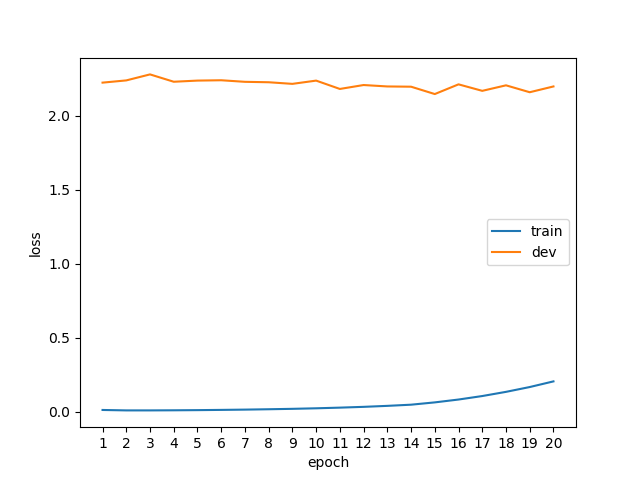

Source data for this figure (header and first rows):
epoch, phase, loss
1, train, 0.0111
1, dev, 2.225
2, train, 0.0082
2, dev, 2.24
3, train, 0.0082
3, dev, 2.28
4, train, 0.0089
4, dev, 2.231
5, train, 0.0100
5, dev, 2.239
6, train, 0.0116
6, dev, 2.241
7, train, 0.0135
7, dev, 2.23
8, train, 0.0160
8, dev, 2.227
9, train, 0.0188
9, dev, 2.216
10, train, 0.0224
10, dev, 2.239
11, train, 0.0269
11, dev, 2.182
12, train, 0.0322
12, dev, 2.209
13, train, 0.0389
13, dev, 2.199
14, train, 0.0468
14, dev, 2.197
15, train, 0.0624
15, dev, 2.148
16, train, 0.0817
16, dev, 2.213
17, train, 0.1053
17, dev, 2.169
18, train, 0.1336
18, dev, 2.207
19, train, 0.1662
19, dev, 2.16
20, train, 0.2044
20, dev, 2.199
